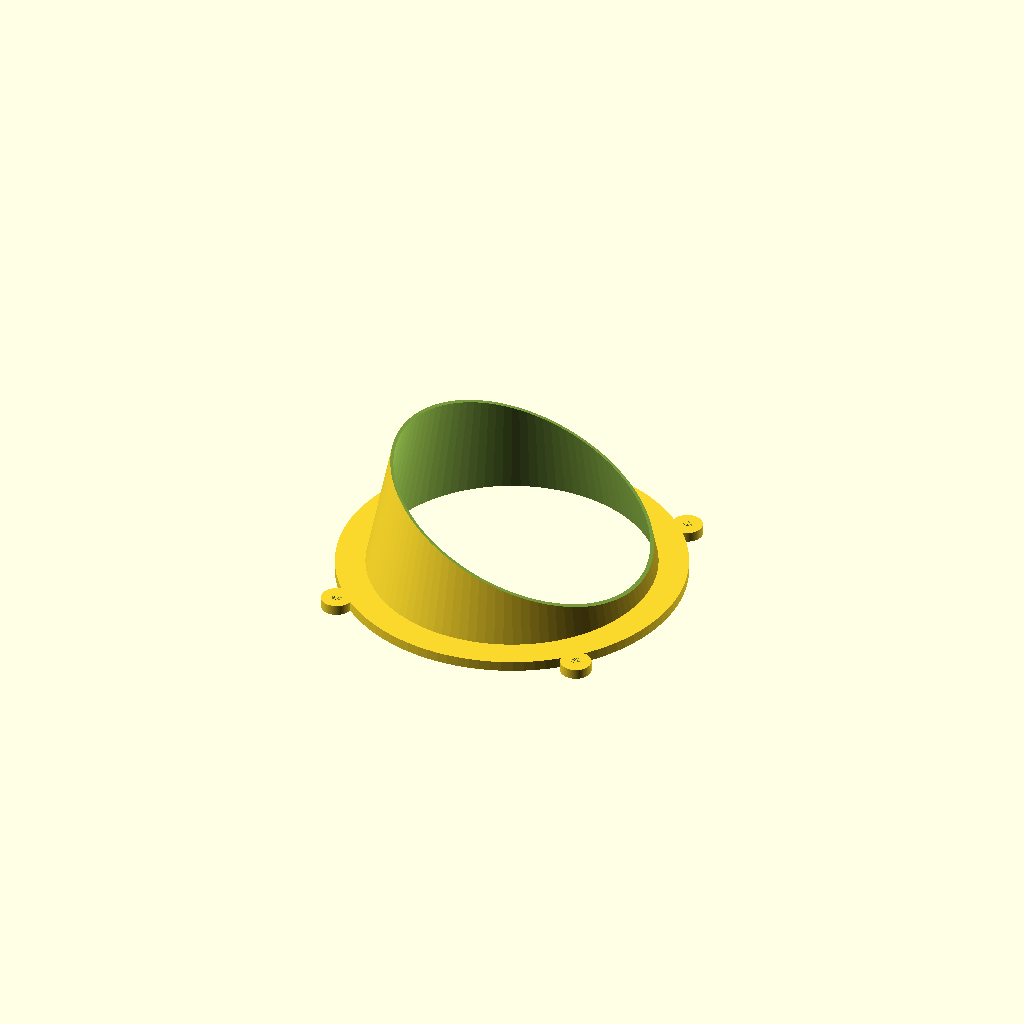
Cell 1 — every parameter at its default value.
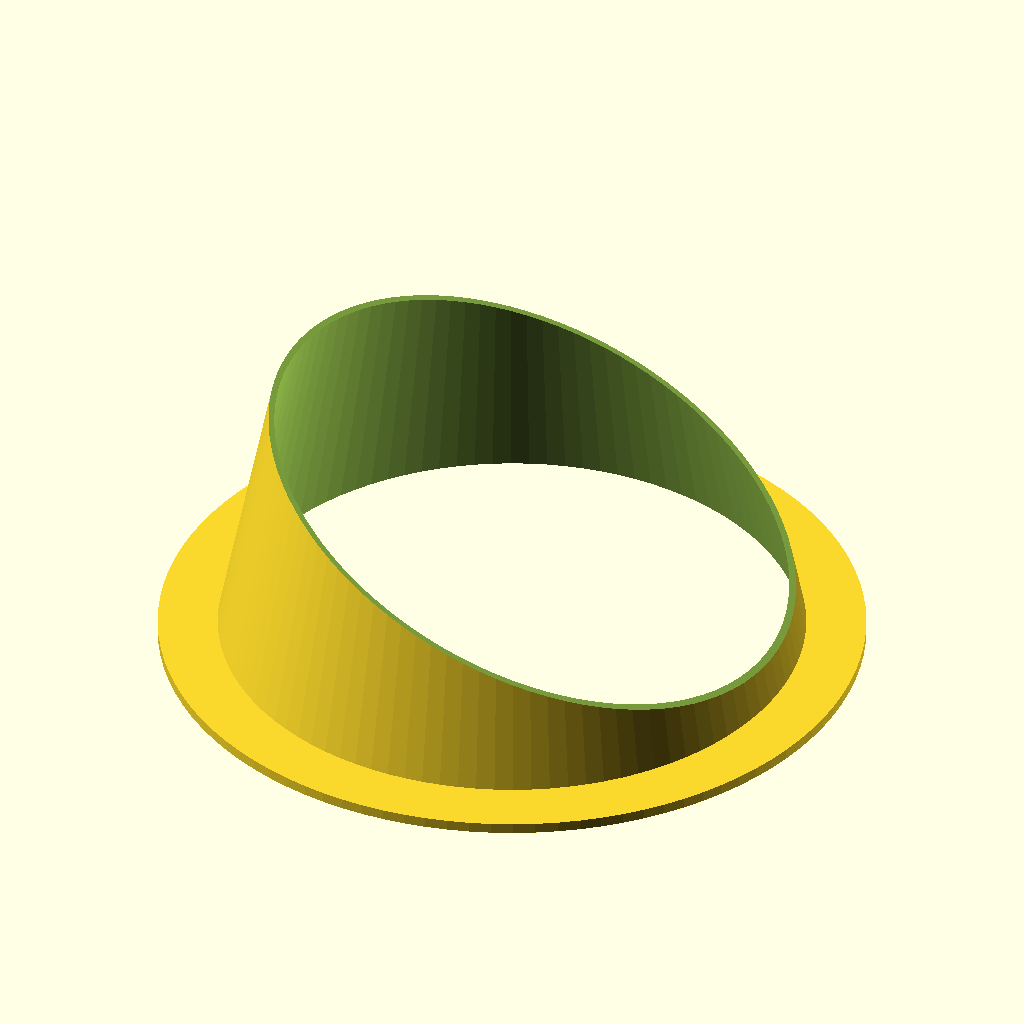
Cell 2: the same model with diam = 280.
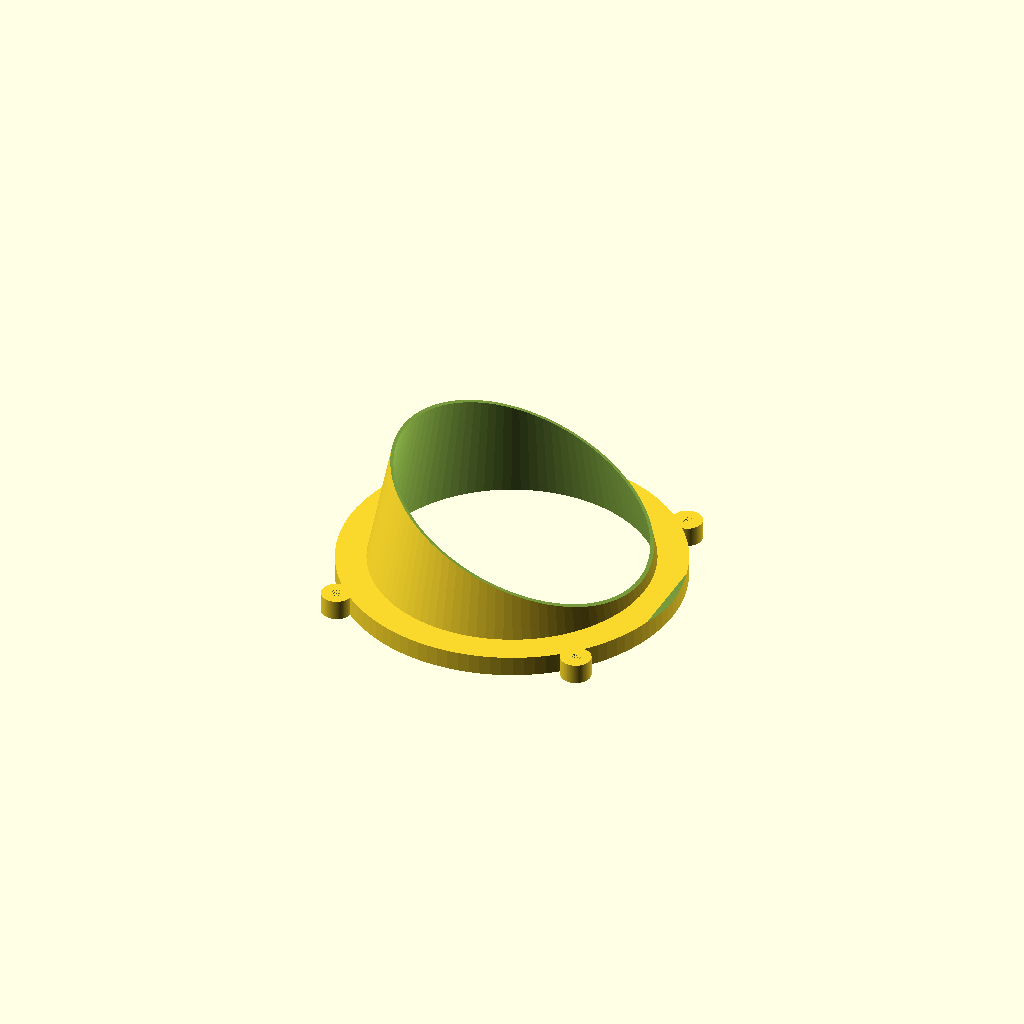
Cell 3 — thickness set to 10, the other parameters unchanged.
All cells are drawn from one camera (rotation 55°, 0°, 25°, orthographic, colour scheme Cornfield), so only the parameter changes between them.
The OpenSCAD source (inputs/thingiverse/files/thing-2916294/files/pc-fan-weather-shroud.scad):
$fn=100;

diam = 140;
width = 125;
height = 125;
thickness = 5;

xOffset = width / 2;
yOffset = height / 2;
zOffset = - diam * 0.25;

difference() {
    union() {
        cylinder(h = diam * 0.5, d1 = diam, d2 = diam * 0.8, center = true);  
        translate([0, 0, zOffset]) cylinder(h = thickness, d = diam * 1.2, , center = true);
        translate([xOffset, yOffset, zOffset]) cylinder(h = thickness, d = 15, center = true);
        translate([-xOffset, yOffset, zOffset]) cylinder(h = thickness, d = 15, center = true);
        translate([xOffset, -yOffset, zOffset]) cylinder(h = thickness, d = 15, center = true);
        translate([-xOffset, -yOffset, zOffset]) cylinder(h = thickness, d = 15, center = true); 
    }  
    translate([0, 0, -1]) cylinder(h = diam, d1 = diam * 1.08, d2 = diam * 0.68, center = true);
    translate([diam * 0.25, 0, diam * 0.74]) rotate([0, 23, 0]) cube([diam * 1.5, diam * 1.5, diam * 1.5], center = true);
    translate([xOffset, yOffset, zOffset]) cylinder(h = thickness, d = 5, center = true);
    translate([-xOffset, yOffset, zOffset]) cylinder(h = thickness, d = 5, center = true);
    translate([xOffset, -yOffset, zOffset]) cylinder(h = thickness, d = 5, center = true);
    translate([-xOffset, -yOffset, zOffset]) cylinder(h = thickness, d = 5, center = true);
}
Customizer parameters (derived from the source; name, type, default, range or options):
diam: number, default 140
width: number, default 125
height: number, default 125
thickness: number, default 5
